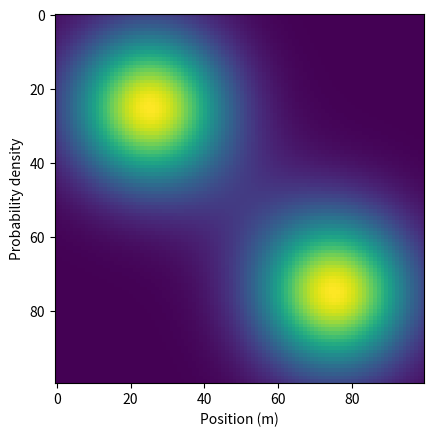

Python code for this plot: (Note: this script raises an exception after producing the figure.)
import numpy as np
import matplotlib.pyplot as plt

# Simulation parameters
L = 0.01   # Length of the simulation region (in meters)
N = 100   # Number of spatial grid points per dimension
dx = L/N   # Spatial grid spacing (in meters)
T = 1e-9   # Total simulation time (in seconds)
dt = dx**2/(2*np.pi)**2  # Time step (in seconds)
M = 10     # Mass of the particle (in kilograms)
hbar = 1.05e-34   # Planck's constant (in joule seconds)
k0 = 5/L   # Central wavenumber of the wave packet (in inverse meters)
sigma = 0.002   # Width of the Gaussian wave packet (in meters)
y0 = L/2   # Initial position of the particle (in meters)
v0 = 0     # Initial velocity of the particle (in meters per second)

# Initialize the wave function and particle positions
x = np.arange(N)*dx
y = np.arange(N)*dx
X, Y = np.meshgrid(x, y)
psi = np.exp(-(X-L/4)**2/(2*sigma**2) - (Y-L/4)**2/(2*sigma**2)) + np.exp(-(X-3*L/4)**2/(2*sigma**2) - (Y-3*L/4)**2/(2*sigma**2))
psi /= np.sqrt(np.sum(np.abs(psi)**2*dx*dx))
qx = np.random.choice(x, size=1000)
qy = np.random.choice(y, size=1000)

# Plot the initial wave function
plt.imshow(np.abs(psi)**2)
plt.xlabel('Position (m)')
plt.ylabel('Probability density')
plt.show()

# Propagate the wave function and particle positions
for n in range(int(T/dt)):
    # Compute the velocity field
    vx = hbar*np.imag(psi/np.conj(psi)*np.gradient(psi, dx, axis=1))/M
    vy = hbar*np.imag(psi/np.conj(psi)*np.gradient(psi, dx, axis=0))/M
    # Compute the Bohmian trajectories
    qx += vx*dt + np.sqrt(dt)*np.random.randn(len(qx))*np.sqrt(hbar/M)
    qy += vy*dt + np.sqrt(dt)*np.random.randn(len(qy))*np.sqrt(hbar/M)
    # Apply periodic boundary conditions
    qx = np.mod(qx, L)
    qy = np.mod(qy, L)
    # Update the wave function
    expS = np.exp(1j*S(X, Y, n*dt)/hbar)
